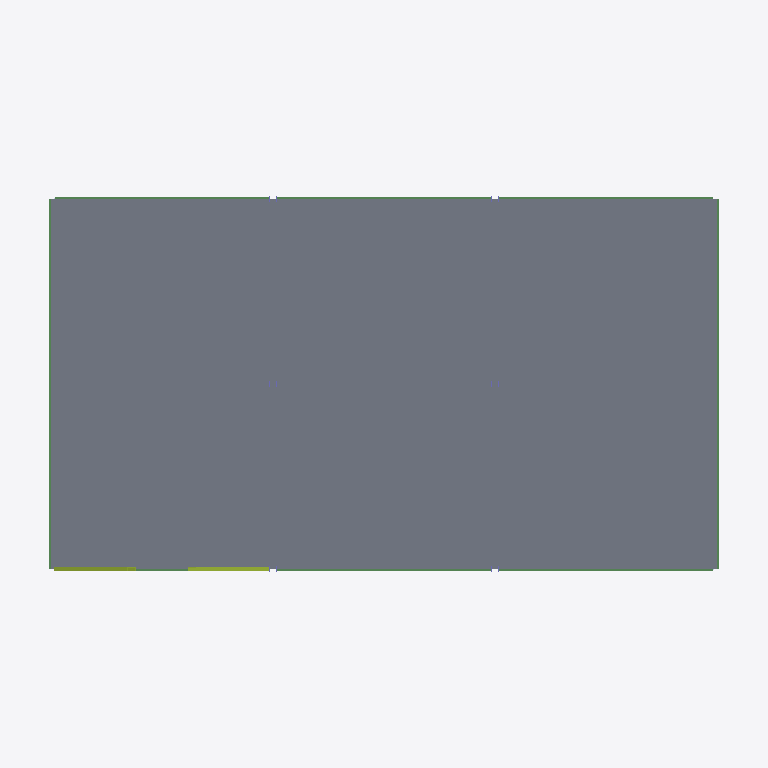
Plan cut of the same IFC building model at storey 'Level 2' (level 4.27 m, cut at 5.67 m), seen from above with north up, elements coloured by IFC class: 10 beams (green), 2 members (olive), 1 slab (grey). Cut surfaces are drawn darker.
Extent 29.3 m × 17.1 m × 9.0 m (x, y, z). Storeys (3): Level 1 at 0.00 m; Level 2 at 4.27 m; Roof at 8.53 m. Elements (318): 108 IfcMechanicalFastener, 88 IfcFastener, 58 IfcBeam, 32 IfcPlate, 12 IfcColumn, 12 IfcFooting, 4 IfcMember, 2 IfcSlab, 2 IfcStructuralSurfaceMember.

HEADER;
FILE_DESCRIPTION(('ViewDefinition [CoordinationView]'),'2;1');
FILE_NAME('','2026-11-06T10:19:56',(''),(''),'IfcOpenShell 0.8.0','IfcOpenShell 0.8.0','');
FILE_SCHEMA(('IFC4'));
ENDSEC;
DATA;
#9=IFCPROJECT('2QhflHBVT4696bLfe9GlD8',$,'Project',$,$,$,$,(#8),#5);
#10=IFCSITE('24pjbUsin8iu_HSaLKzmkh',$,'Site',$,$,$,$,$,.ELEMENT.,$,$,$,$,$);
#12=IFCBUILDING('0Q1YyvCgDAuRBEcKegaVuD',$,'Building',$,$,$,$,$,.ELEMENT.,$,$,$);
#14=IFCBUILDINGSTOREY('3dSgqLy99B9vJQUwScAQZt',$,'Level 1',$,$,$,$,$,.ELEMENT.,0.0);
#16=IFCBUILDINGSTOREY('0KKrtB25bFKgQbkreuS5c4',$,'Level 2',$,$,#713,$,$,.ELEMENT.,4.2672);
#25=IFCBUILDINGSTOREY('3NlSS_MTb7TgocbXTzpNM7',$,'Roof',$,$,#716,$,$,.ELEMENT.,8.5344);
#184=IFCSLAB('2X1ZfhhnjAfQXiUXFhBViO',$,$,$,$,#46598,#47902,$,.FLOOR.);
#111=IFCBEAM('2b9OrRB8HAO8W5m6$LjUF0',$,$,$,'GIRDER',#4047,#4255,$,.BEAM.);
#110=IFCBEAM('14b6yjTL18lQu1NJa4_Ovk',$,$,$,'GIRDER',#3836,#4044,$,.BEAM.);
#115=IFCBEAM('0yuynYG6PBEB6vccJu9ybe',$,$,$,'GIRDER',#4891,#5099,$,.BEAM.);
#116=IFCBEAM('1hglhzzafF5eFaRAa53Sax',$,$,$,'GIRDER',#5102,#5310,$,.BEAM.);
#117=IFCBEAM('0ZJjn5bXH9N8bw2FQFDcSE',$,$,$,'GIRDER',#5313,#5521,$,.BEAM.);
#118=IFCBEAM('0PU05pKXP4TBmLtHOd$iqs',$,$,$,'GIRDER',#5524,#5732,$,.BEAM.);
#119=IFCBEAM('3xvNH1VZb0nPmSkEbG19MY',$,$,$,'GIRDER',#5735,#5943,$,.BEAM.);
#124=IFCBEAM('0gkV5XOHnBcuAT1q$Nd67W',$,$,$,'GIRDER',#6790,#6998,$,.BEAM.);
#125=IFCBEAM('3AGA9JwJf4cxr4JbEFc_Qg',$,$,$,'GIRDER',#7001,#7209,$,.BEAM.);
#181=IFCMEMBER('2aNPIiG$z0H9ho_duQ8qkc',$,$,$,$,#16165,#16313,$,.BRACE.);
#182=IFCMEMBER('1FE_$NJPX9S8uxfMK0pmqA',$,$,$,$,#16316,#16464,$,.BRACE.);
#109=IFCBEAM('3mlCaxJxL7mhCnhopxVZtK',$,$,$,'GIRDER',#3625,#3833,$,.BEAM.);
ENDSEC;
